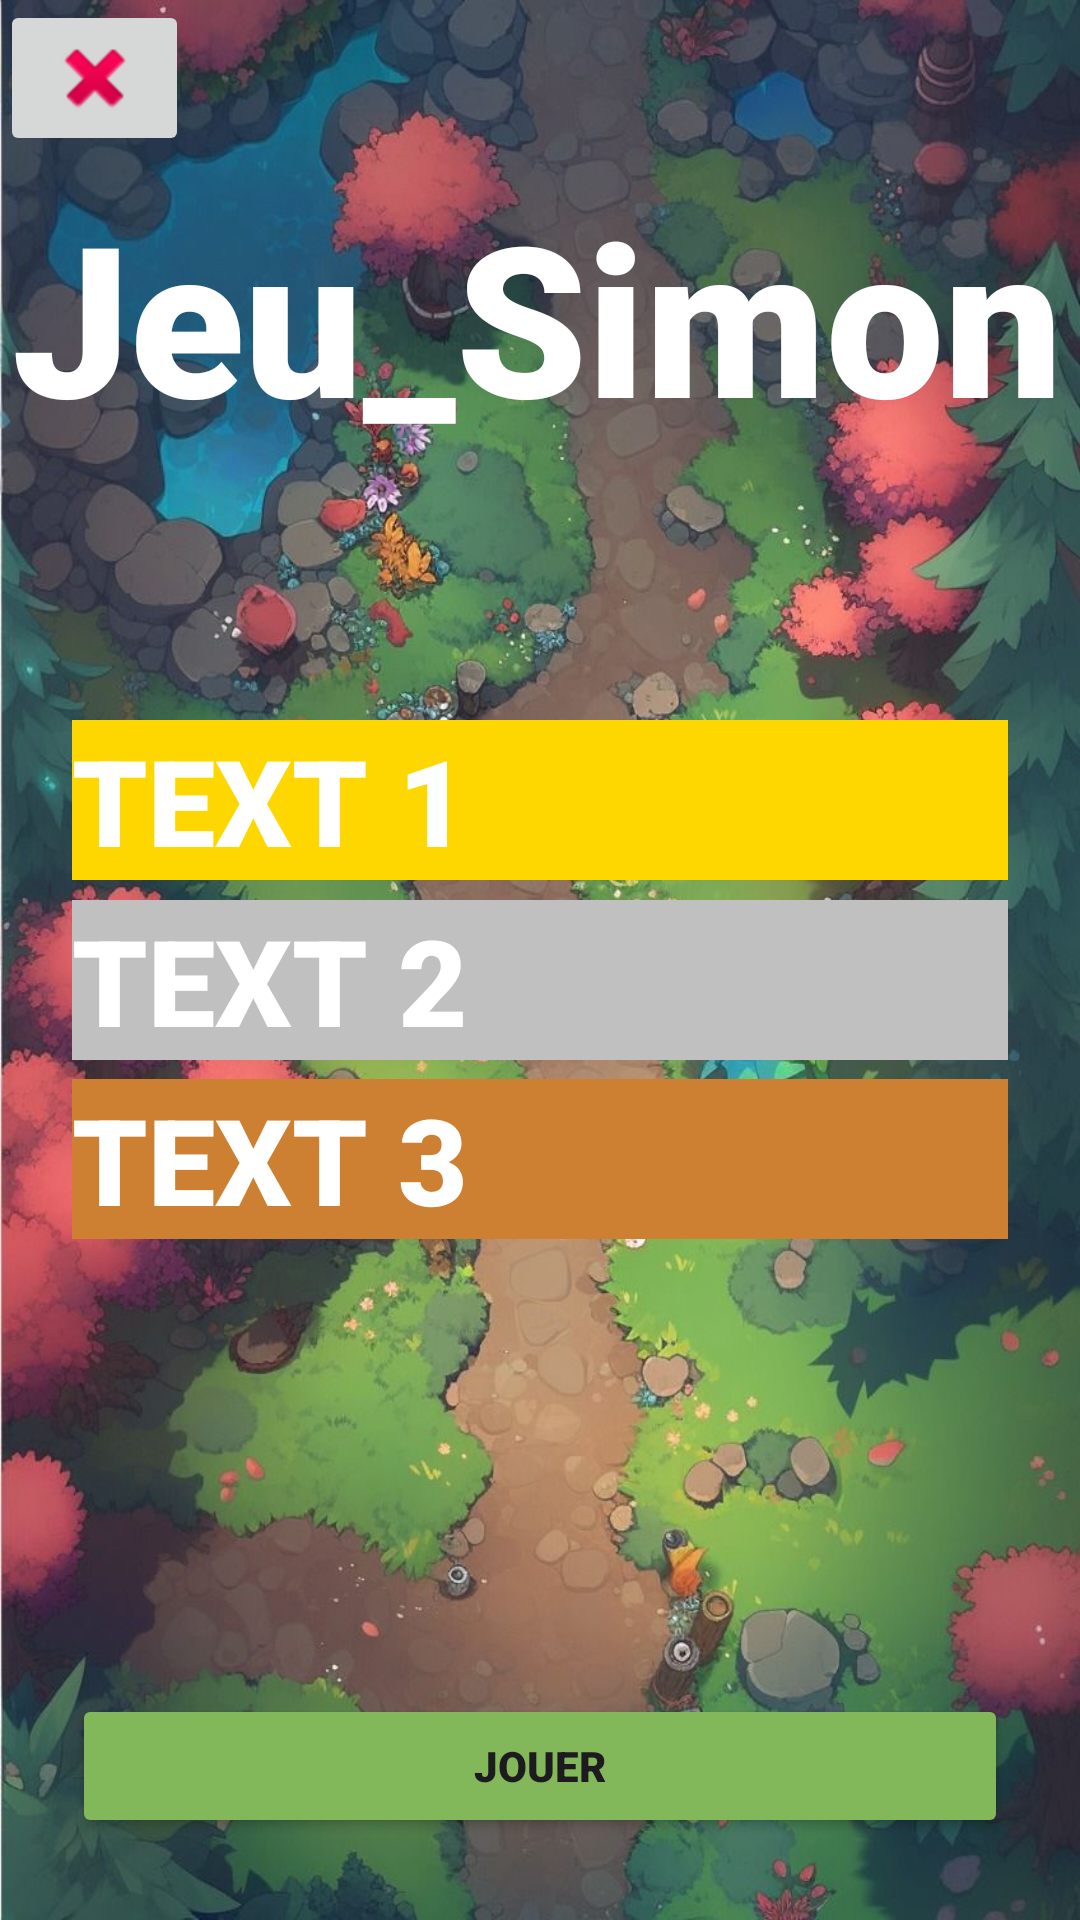

Reconstruct the res/layout file that produces this screen, plus the resources it refers to.
<!-- AndroidManifest.xml: application theme Theme.Jeu_Simon -->
<!-- res/layout/activity_main.xml -->
<?xml version="1.0" encoding="utf-8"?>
<androidx.constraintlayout.widget.ConstraintLayout xmlns:android="http://schemas.android.com/apk/res/android"
    xmlns:app="http://schemas.android.com/apk/res-auto"
    xmlns:tools="http://schemas.android.com/tools"
    android:layout_width="match_parent"
    android:layout_height="match_parent"
    android:background="@drawable/game_background"
    tools:context=".MainActivity">


    <Button
        android:id="@+id/app_play"
        android:layout_width="0dp"
        android:layout_height="wrap_content"
        android:layout_marginStart="24dp"
        android:layout_marginEnd="24dp"
        android:layout_marginBottom="21dp"
        android:backgroundTint="#82B859"
        android:fontFamily="sans-serif-black"
        android:text="@string/app_play"
        app:layout_constraintBottom_toBottomOf="parent"
        app:layout_constraintEnd_toEndOf="parent"
        app:layout_constraintStart_toStartOf="parent"
        app:layout_constraintTop_toBottomOf="@+id/third" />

    <TextView
        android:id="@+id/third"
        android:layout_width="0dp"
        android:layout_height="wrap_content"
        android:layout_marginStart="24dp"
        android:layout_marginEnd="24dp"
        android:layout_marginBottom="145dp"
        android:fontFamily="sans-serif-black"
        android:text="TEXT 3"
        android:background="#CD7F32"
        android:textColor="@color/white"
        android:textSize="40sp"
        app:layout_constraintBottom_toTopOf="@+id/app_play"
        app:layout_constraintEnd_toEndOf="parent"
        app:layout_constraintStart_toStartOf="parent"
        app:layout_constraintTop_toBottomOf="@+id/second" />

    <TextView
        android:id="@+id/second"
        android:layout_width="0dp"
        android:layout_height="wrap_content"
        android:layout_marginStart="24dp"
        android:layout_marginEnd="24dp"
        android:fontFamily="sans-serif-black"
        android:text="TEXT 2"
        android:background="#C0C0C0"
        android:textColor="@color/white"
        android:textSize="40sp"
        app:layout_constraintBottom_toTopOf="@+id/third"
        app:layout_constraintEnd_toEndOf="parent"
        app:layout_constraintStart_toStartOf="parent"
        app:layout_constraintTop_toBottomOf="@+id/first" />

    <TextView
        android:id="@+id/first"
        android:layout_width="0dp"
        android:layout_height="wrap_content"
        android:layout_marginStart="24dp"
        android:layout_marginEnd="24dp"
        android:fontFamily="sans-serif-black"
        android:text="TEXT 1"
        android:background="#FFD700"
        android:textColor="@color/white"
        android:textSize="40sp"
        android:typeface="normal"
        app:layout_constraintBottom_toTopOf="@+id/second"
        app:layout_constraintEnd_toEndOf="parent"
        app:layout_constraintStart_toStartOf="parent"
        app:layout_constraintTop_toBottomOf="@+id/textView2" />

    <TextView
        android:id="@+id/textView2"
        android:layout_width="352dp"
        android:layout_height="99dp"
        android:layout_marginStart="54dp"
        android:layout_marginEnd="54dp"
        android:layout_marginBottom="76dp"
        android:fontFamily="sans-serif-black"
        android:text="@string/app_name"
        android:textColor="@color/white"
        android:textSize="70sp"
        app:layout_constraintBottom_toTopOf="@+id/first"
        app:layout_constraintEnd_toEndOf="parent"
        app:layout_constraintStart_toStartOf="parent"
        app:layout_constraintTop_toBottomOf="@+id/exit" />

    <ImageButton
        android:id="@+id/exit"
        android:layout_width="63dp"
        android:layout_height="0dp"
        app:layout_constraintStart_toStartOf="parent"
        app:layout_constraintTop_toTopOf="parent"
        app:srcCompat="@android:drawable/ic_delete"
        android:contentDescription="Exit" />

</androidx.constraintlayout.widget.ConstraintLayout>
<!-- resources referenced by this layout -->
<resources>
  <color name="white">#FFFFFFFF</color>
  <!-- drawable game_background: jpg bitmap (drawable, 155146 bytes) -->
  <string name="app_name">Jeu_Simon</string>
  <string name="app_play">Jouer</string>
  <style name="Theme.Jeu_Simon" parent="Base.Theme.Jeu_Simon" />
  <style name="Base.Theme.Jeu_Simon" parent="Theme.Material3.DayNight.NoActionBar">
          
          
      </style>
</resources>
